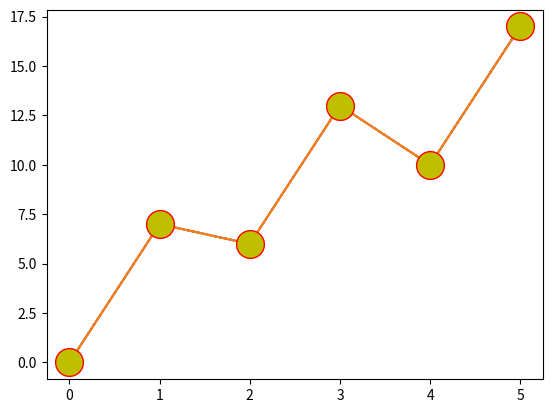

Source code (Python):
'''
Plotting Markers
Marker references :
'o'	Circle	
'*'	Star	
'.'	Point	
','	Pixel	
'x'	X	
'X'	X (filled)	
'+'	Plus	
'P'	Plus (filled)	
's'	Square	
'D'	Diamond	
'd'	Diamond (thin)	
'p'	Pentagon	
'H'	Hexagon	
'h'	Hexagon	
'v'	Triangle Down	
'^'	Triangle Up	
'<'	Triangle Left	
'>'	Triangle Right	
'1'	Tri Down	
'2'	Tri Up	
'3'	Tri Left	
'4'	Tri Right	
'|'	Vline	
'_'	Hline
'''
import matplotlib.pyplot as plt
import numpy as np

#Marker stars only 1 plot
yp = np.array([0,7,6,13,10,17])
plt.plot(yp, marker ="*") 
plt.show()

#plotting color and line
yp = np.array([0,7,6,13,10,17])
plt.plot(yp, 'o:r') 
plt.show()
'''
Line references:
'-'	 Solid line	
':'	 Dotted line	
'--' Dashed line	
'-.' Dashed/dotted line

Collor references:
'r'	Red	
'g'	Green	
'b'	Blue	
'c'	Cyan	
'm'	Magenta	
'y'	Yellow	
'k'	Black	
'w'	White
'''

#marker size and color
# ms for the size, mfc(markerfacecolor), mec(markeredgecolor)
yp = np.array([0,7,6,13,10,17])
plt.plot(yp, marker = 'o', ms = 20, mfc = 'y', mec = 'r') 
plt.show()

